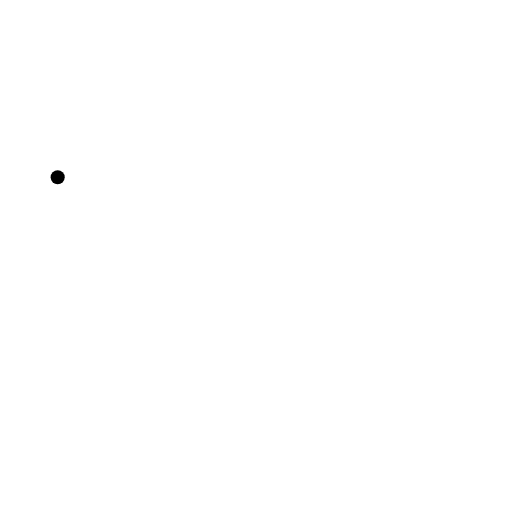
t = 0.00 s
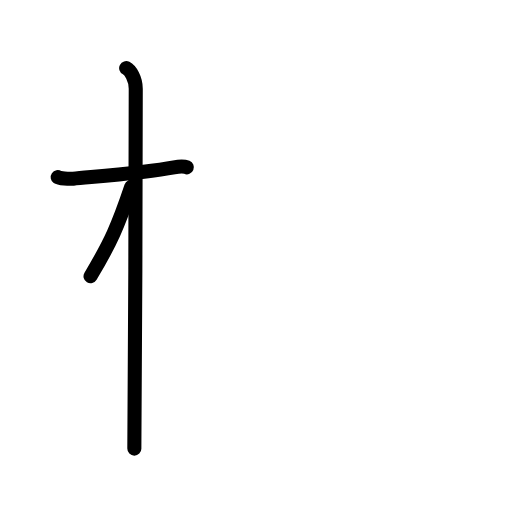
t = 2.50 s
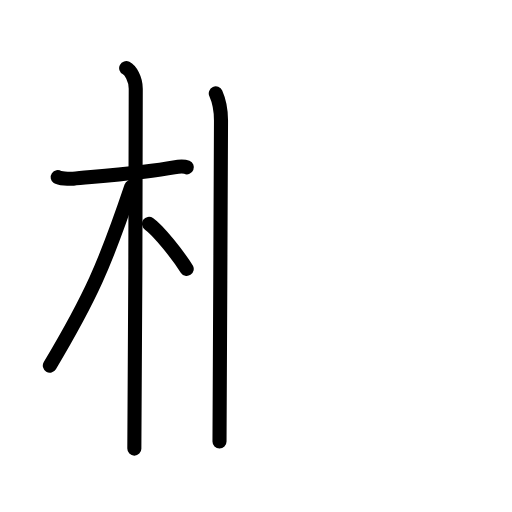
t = 4.75 s
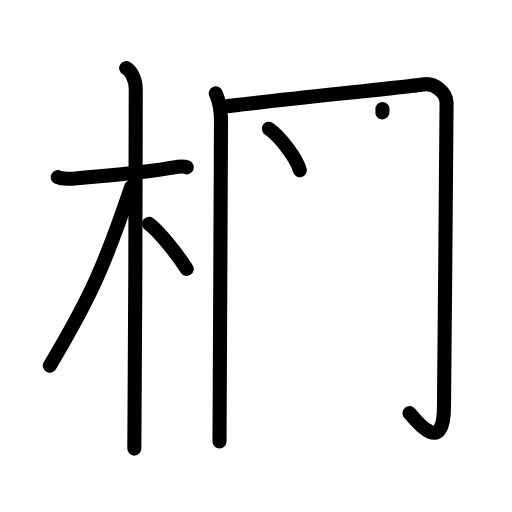
t = 7.25 s
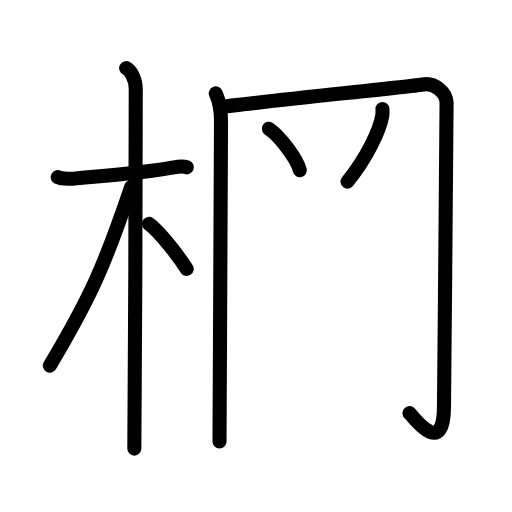
t = 7.75 s
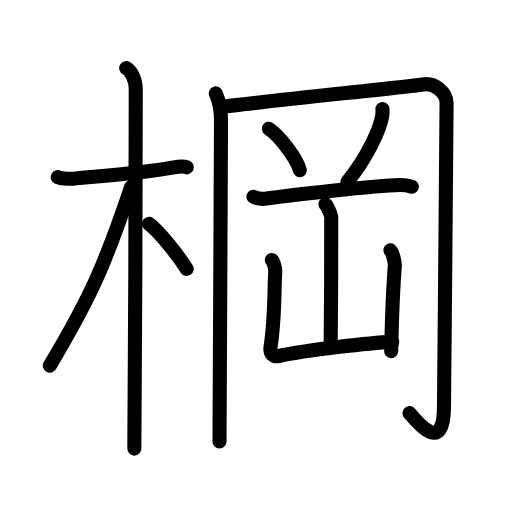
t = 12.00 s

The animated SVG that drew these frames (rendered in a browser with its animation timeline set to each time). Animation: 38 SMIL elements (animate=38); one cycle of 12.00 s.

<?xml version="1.0" encoding="UTF-8"?>
<!--
AniKanjiVG is licensed by CC-BY-SA Paul C. Sommerhoff (https://bitbucket.org/sommerhoff/anikanjivg).
AniKanjiVG uses KanjiVG which is licensed by CC-BY-SA Ulrich Apel (http://kanjivg.tagaini.net).
See also http://creativecommons.org/licenses/by-sa/3.0/
-->
<svg xmlns:kvg='http://kanjivg.tagaini.net' xmlns='http://www.w3.org/2000/svg' width='109' height='109' viewBox='0 0 109 109' style='fill:none;stroke:#000000;stroke-width:3;stroke-linecap:round;stroke-linejoin:round;' id="kvg:kanji_068e1"><g id="kvg:068e1" kvg:element="棡"><g id="kvg:068e1-g1" kvg:element="木" kvg:position="left" kvg:radical="general"><path id="kvg:068e1-s1" kvg:type="㇐" d="M12.28,37.72c0.35,0.24,2.39,0.41,3.31,0.31c3.94-0.41,15.12-1.21,21.45-2.41c0.92-0.17,2.15-0.24,2.73,0"><animate attributeName="d" begin="0.0s" dur="0.3333333333333333s" from="M12.28,37.72C12.28,37.72,12.28,37.72,12.28,37.72" to="M12.28,37.72c0.35,0.24,2.39,0.41,3.31,0.31" />
<animate attributeName="d" begin="0.3333333333333333s" dur="0.3333333333333333s" from="M12.28,37.72c0.35,0.24,2.39,0.41,3.31,0.31c0,0,0,0,0,0,0" to="M12.28,37.72c0.35,0.24,2.39,0.41,3.31,0.31c3.94-0.41,15.12-1.21,21.45-2.41" />
<animate attributeName="d" begin="0.6666666666666666s" dur="0.3333333333333333s" from="M12.28,37.72c0.35,0.24,2.39,0.41,3.31,0.31c3.94-0.41,15.12-1.21,21.45-2.41c0,0,0,0,0,0,0" to="M12.28,37.72c0.35,0.24,2.39,0.41,3.31,0.31c3.94-0.41,15.12-1.21,21.45-2.41c0.92-0.17,2.15-0.24,2.73,0" />
</path>
<path id="kvg:068e1-s2" kvg:type="㇑" d="M26.86,14.5c0.91,0.47,2.04,2.25,2.04,4.42c0,0.95-0.12,70.75-0.3,76.58"><animate attributeName="d" begin="1.0s" dur="0.5s" from="M26.86,14.5C26.86,14.5,26.86,14.5,26.86,14.5" to="M26.86,14.5c0.91,0.47,2.04,2.25,2.04,4.42" />
<animate attributeName="d" begin="1.5s" dur="0.5s" from="M26.86,14.5c0.91,0.47,2.04,2.25,2.04,4.42c0,0,0,0,0,0,0" to="M26.86,14.5c0.91,0.47,2.04,2.25,2.04,4.42c0,0.95-0.12,70.75-0.3,76.58" />
<animate attributeName="d" begin="0s" dur="1.0s" from="M-100,-100" to="M-100,-100" />
</path>
<path id="kvg:068e1-s3" kvg:type="㇒" d="M27.94,39.78c-5.58,16.56-8.69,23.56-17.33,38.06"><animate attributeName="d" begin="2.0s" dur="1.0s" from="M27.94,39.78C27.94,39.78,27.94,39.78,27.94,39.78" to="M27.94,39.78c-5.58,16.56-8.69,23.56-17.33,38.06" />
<animate attributeName="d" begin="0s" dur="2.0s" from="M-100,-100" to="M-100,-100" />
</path>
<path id="kvg:068e1-s4" kvg:type="㇔/㇏" d="M31.72,47.65c2.05,1.41,6.3,6.87,8.03,9.6"><animate attributeName="d" begin="3.0s" dur="1.0s" from="M31.72,47.65C31.72,47.65,31.72,47.65,31.72,47.65" to="M31.72,47.65c2.05,1.41,6.3,6.87,8.03,9.6" />
<animate attributeName="d" begin="0s" dur="3.0s" from="M-100,-100" to="M-100,-100" />
</path>
</g>
<g id="kvg:068e1-g2" kvg:element="岡" kvg:position="right"><g id="kvg:068e1-g3" kvg:element="冂" kvg:position="kamae"><path id="kvg:068e1-s5" kvg:type="㇑" d="M45.94,19.89c0.54,1.2,1.11,3.61,1.11,5.78c0,6.33-0.32,64.73-0.32,68.33"><animate attributeName="d" begin="4.0s" dur="0.5s" from="M45.94,19.89C45.94,19.89,45.94,19.89,45.94,19.89" to="M45.94,19.89c0.54,1.2,1.11,3.61,1.11,5.78" />
<animate attributeName="d" begin="4.5s" dur="0.5s" from="M45.94,19.89c0.54,1.2,1.11,3.61,1.11,5.78c0,0,0,0,0,0,0" to="M45.94,19.89c0.54,1.2,1.11,3.61,1.11,5.78c0,6.33-0.32,64.73-0.32,68.33" />
<animate attributeName="d" begin="0s" dur="4.0s" from="M-100,-100" to="M-100,-100" />
</path>
<path id="kvg:068e1-s6" kvg:type="㇆a" d="M47.04,22.79c6.99-0.96,41.6-4.51,43.01-4.8c2.45-0.49,4.97,1.76,5.02,3.88c0.07,2.63-0.55,59.11-0.55,64.63c0,10.75-6.02,3-7.34,1.44"><animate attributeName="d" begin="5.0s" dur="0.25s" from="M47.04,22.79C47.04,22.79,47.04,22.79,47.04,22.79" to="M47.04,22.79c6.99-0.96,41.6-4.51,43.01-4.8" />
<animate attributeName="d" begin="5.25s" dur="0.25s" from="M47.04,22.79c6.99-0.96,41.6-4.51,43.01-4.8c0,0,0,0,0,0,0" to="M47.04,22.79c6.99-0.96,41.6-4.51,43.01-4.8c2.45-0.49,4.97,1.76,5.02,3.88" />
<animate attributeName="d" begin="5.5s" dur="0.25s" from="M47.04,22.79c6.99-0.96,41.6-4.51,43.01-4.8c2.45-0.49,4.97,1.76,5.02,3.88c0,0,0,0,0,0,0" to="M47.04,22.79c6.99-0.96,41.6-4.51,43.01-4.8c2.45-0.49,4.97,1.76,5.02,3.88c0.07,2.63-0.55,59.11-0.55,64.63" />
<animate attributeName="d" begin="5.75s" dur="0.25s" from="M47.04,22.79c6.99-0.96,41.6-4.51,43.01-4.8c2.45-0.49,4.97,1.76,5.02,3.88c0.07,2.63-0.55,59.11-0.55,64.63c0,0,0,0,0,0,0" to="M47.04,22.79c6.99-0.96,41.6-4.51,43.01-4.8c2.45-0.49,4.97,1.76,5.02,3.88c0.07,2.63-0.55,59.11-0.55,64.63c0,10.75-6.02,3-7.34,1.44" />
<animate attributeName="d" begin="0s" dur="5.0s" from="M-100,-100" to="M-100,-100" />
</path>
</g>
<path id="kvg:068e1-s7" kvg:type="㇔" d="M57.23,27.41c2.33,1.56,6.02,6.4,6.6,8.83"><animate attributeName="d" begin="6.0s" dur="1.0s" from="M57.23,27.41C57.23,27.41,57.23,27.41,57.23,27.41" to="M57.23,27.41c2.33,1.56,6.02,6.4,6.6,8.83" />
<animate attributeName="d" begin="0s" dur="6.0s" from="M-100,-100" to="M-100,-100" />
</path>
<path id="kvg:068e1-s8" kvg:type="㇒" d="M81.42,23.19c0.02,0.36,0.05,0.94-0.04,1.46c-0.54,3.09-3.25,8.92-7.4,14.02"><animate attributeName="d" begin="7.0s" dur="0.5s" from="M81.42,23.19C81.42,23.19,81.42,23.19,81.42,23.19" to="M81.42,23.19c0.02,0.36,0.05,0.94-0.04,1.46" />
<animate attributeName="d" begin="7.5s" dur="0.5s" from="M81.42,23.19c0.02,0.36,0.05,0.94-0.04,1.46c0,0,0,0,0,0,0" to="M81.42,23.19c0.02,0.36,0.05,0.94-0.04,1.46c-0.54,3.09-3.25,8.92-7.4,14.02" />
<animate attributeName="d" begin="0s" dur="7.0s" from="M-100,-100" to="M-100,-100" />
</path>
<path id="kvg:068e1-s9" kvg:type="㇐" d="M53.96,41.89c0.74,0.38,2.09,0.49,2.82,0.38c4.69-0.66,23.05-2.77,28.32-2.88c1.23-0.03,1.97,0.18,2.58,0.37"><animate attributeName="d" begin="8.0s" dur="0.3333333333333333s" from="M53.96,41.89C53.96,41.89,53.96,41.89,53.96,41.89" to="M53.96,41.89c0.74,0.38,2.09,0.49,2.82,0.38" />
<animate attributeName="d" begin="8.333333333333334s" dur="0.3333333333333333s" from="M53.96,41.89c0.74,0.38,2.09,0.49,2.82,0.38c0,0,0,0,0,0,0" to="M53.96,41.89c0.74,0.38,2.09,0.49,2.82,0.38c4.69-0.66,23.05-2.77,28.32-2.88" />
<animate attributeName="d" begin="8.666666666666666s" dur="0.3333333333333333s" from="M53.96,41.89c0.74,0.38,2.09,0.49,2.82,0.38c4.69-0.66,23.05-2.77,28.32-2.88c0,0,0,0,0,0,0" to="M53.96,41.89c0.74,0.38,2.09,0.49,2.82,0.38c4.69-0.66,23.05-2.77,28.32-2.88c1.23-0.03,1.97,0.18,2.58,0.37" />
<animate attributeName="d" begin="0s" dur="8.0s" from="M-100,-100" to="M-100,-100" />
</path>
<g id="kvg:068e1-g4" kvg:element="山"><path id="kvg:068e1-s10" kvg:type="㇑a" d="M69.29,43.5c0.37,0.28,1.15,2.08,1.22,2.63c0.07,0.55-0.04,24.15-0.12,27.62"><animate attributeName="d" begin="9.0s" dur="0.5s" from="M69.29,43.5C69.29,43.5,69.29,43.5,69.29,43.5" to="M69.29,43.5c0.37,0.28,1.15,2.08,1.22,2.63" />
<animate attributeName="d" begin="9.5s" dur="0.5s" from="M69.29,43.5c0.37,0.28,1.15,2.08,1.22,2.63c0,0,0,0,0,0,0" to="M69.29,43.5c0.37,0.28,1.15,2.08,1.22,2.63c0.07,0.55-0.04,24.15-0.12,27.62" />
<animate attributeName="d" begin="0s" dur="9.0s" from="M-100,-100" to="M-100,-100" />
</path>
<path id="kvg:068e1-s11" kvg:type="㇄a" d="M57.86,55.35c0.37,0.35,0.79,1.85,0.74,2.56c-0.24,3.14-0.01,9.53-1,15.93c-0.24,1.57,0.7,2.17,1.73,1.95c5.92-1.28,19.57-2.81,24.18-3"><animate attributeName="d" begin="10.0s" dur="0.25s" from="M57.86,55.35C57.86,55.35,57.86,55.35,57.86,55.35" to="M57.86,55.35c0.37,0.35,0.79,1.85,0.74,2.56" />
<animate attributeName="d" begin="10.25s" dur="0.25s" from="M57.86,55.35c0.37,0.35,0.79,1.85,0.74,2.56c0,0,0,0,0,0,0" to="M57.86,55.35c0.37,0.35,0.79,1.85,0.74,2.56c-0.24,3.14-0.01,9.53-1,15.93" />
<animate attributeName="d" begin="10.5s" dur="0.25s" from="M57.86,55.35c0.37,0.35,0.79,1.85,0.74,2.56c-0.24,3.14-0.01,9.53-1,15.93c0,0,0,0,0,0,0" to="M57.86,55.35c0.37,0.35,0.79,1.85,0.74,2.56c-0.24,3.14-0.01,9.53-1,15.93c-0.24,1.57,0.7,2.17,1.73,1.95" />
<animate attributeName="d" begin="10.75s" dur="0.25s" from="M57.86,55.35c0.37,0.35,0.79,1.85,0.74,2.56c-0.24,3.14-0.01,9.53-1,15.93c-0.24,1.57,0.7,2.17,1.73,1.95c0,0,0,0,0,0,0" to="M57.86,55.35c0.37,0.35,0.79,1.85,0.74,2.56c-0.24,3.14-0.01,9.53-1,15.93c-0.24,1.57,0.7,2.17,1.73,1.95c5.92-1.28,19.57-2.81,24.18-3" />
<animate attributeName="d" begin="0s" dur="10.0s" from="M-100,-100" to="M-100,-100" />
</path>
<path id="kvg:068e1-s12" kvg:type="㇑" d="M83.12,53.29c0.47,0.35,0.98,2.62,0.93,3.33c-0.55,7.13-0.53,8.13-0.77,18.13"><animate attributeName="d" begin="11.0s" dur="0.5s" from="M83.12,53.29C83.12,53.29,83.12,53.29,83.12,53.29" to="M83.12,53.29c0.47,0.35,0.98,2.62,0.93,3.33" />
<animate attributeName="d" begin="11.5s" dur="0.5s" from="M83.12,53.29c0.47,0.35,0.98,2.62,0.93,3.33c0,0,0,0,0,0,0" to="M83.12,53.29c0.47,0.35,0.98,2.62,0.93,3.33c-0.55,7.13-0.53,8.13-0.77,18.13" />
<animate attributeName="d" begin="0s" dur="11.0s" from="M-100,-100" to="M-100,-100" />
</path>
</g>
</g>
</g>
</svg>
